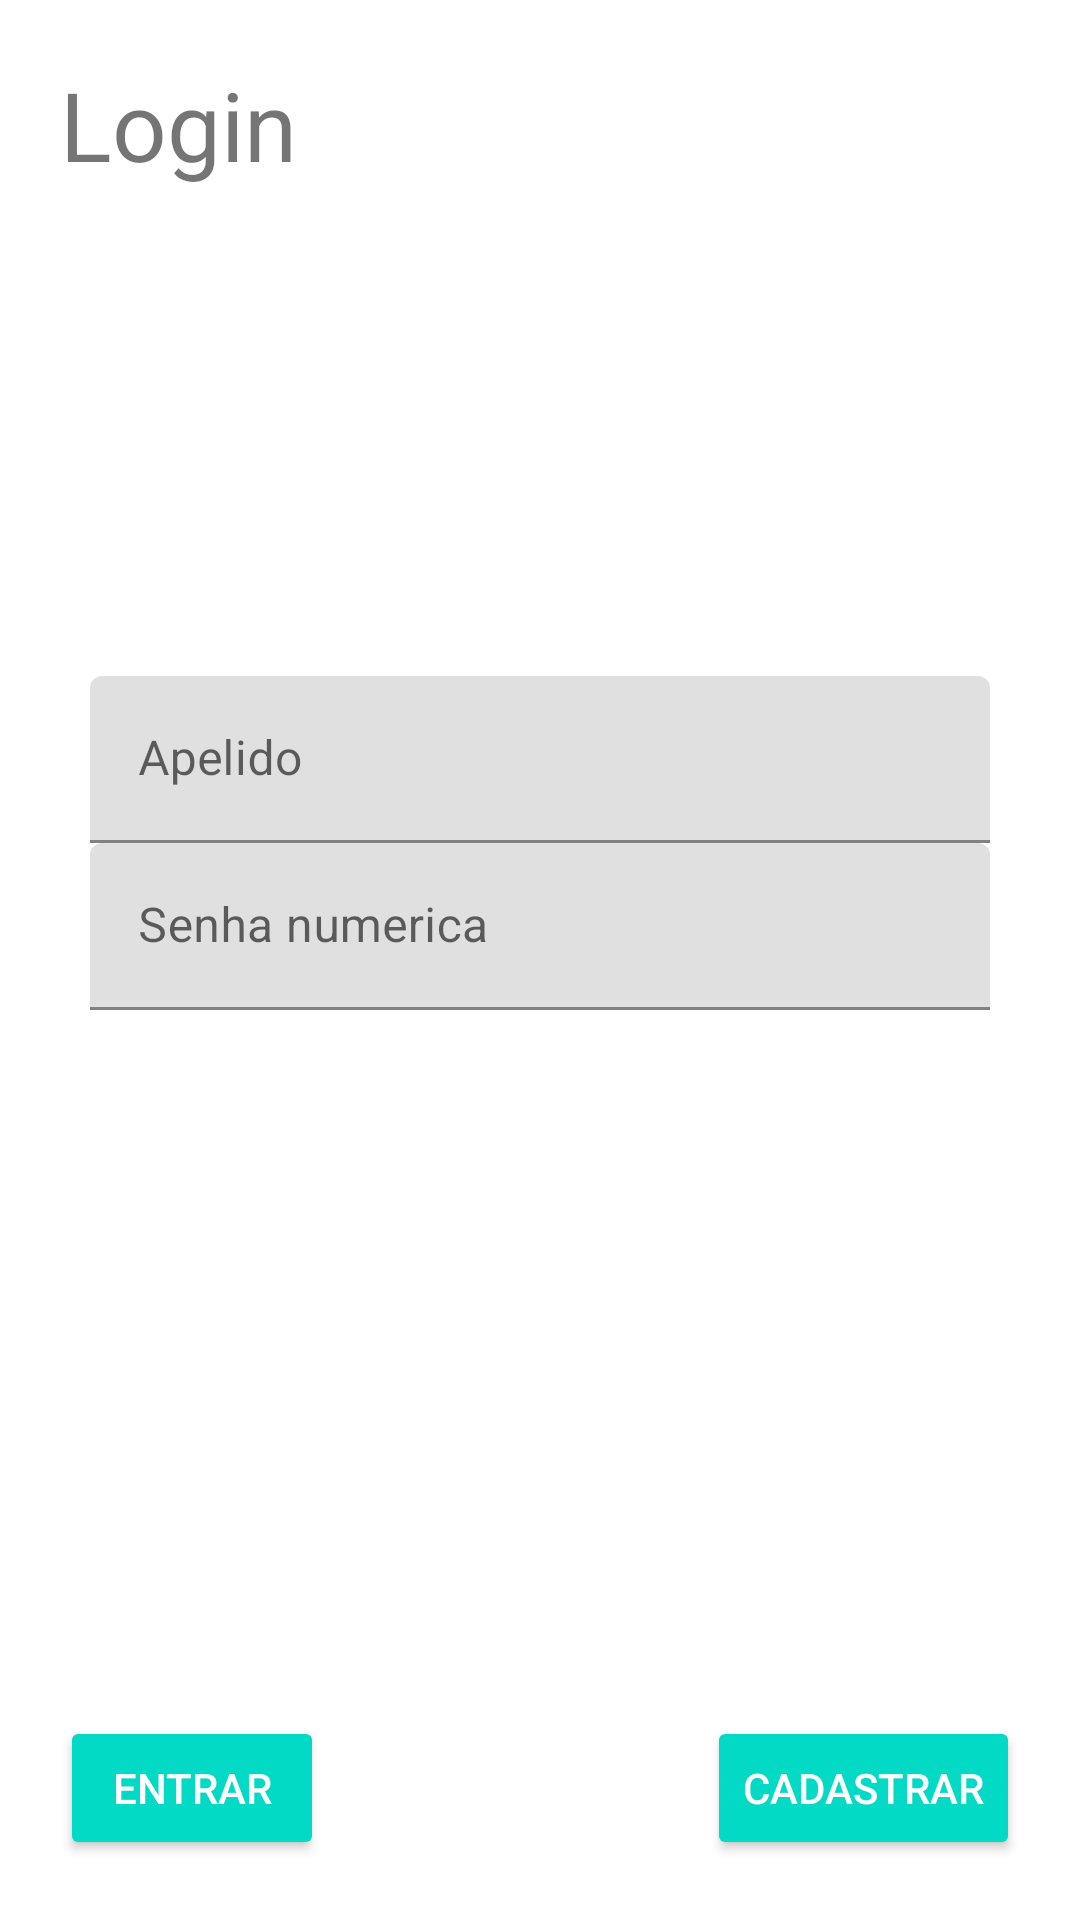

Write the Android layout XML for this screen, with the resource values it uses.
<!-- AndroidManifest.xml: application theme Theme.AppAcess -->
<!-- res/layout/activity_login.xml -->
<?xml version="1.0" encoding="utf-8"?>
<androidx.constraintlayout.widget.ConstraintLayout xmlns:android="http://schemas.android.com/apk/res/android"
    xmlns:app="http://schemas.android.com/apk/res-auto"
    xmlns:tools="http://schemas.android.com/tools"
    android:id="@+id/loginlayout"
    android:layout_width="match_parent"
    android:layout_height="match_parent"
    tools:context=".login">

    <TextView
        android:id="@+id/txtWellcomeMain"
        android:layout_width="wrap_content"
        android:layout_height="wrap_content"
        android:layout_marginStart="20dp"
        android:layout_marginTop="20dp"
        android:text="Login"
        android:textSize="32sp"
        app:layout_constraintStart_toStartOf="parent"
        app:layout_constraintTop_toTopOf="parent" />

    <androidx.constraintlayout.widget.ConstraintLayout
        android:id="@+id/constraintLayout"
        android:layout_width="match_parent"
        android:layout_height="wrap_content"
        app:layout_constraintBottom_toBottomOf="parent"
        app:layout_constraintTop_toTopOf="parent"
        app:layout_constraintVertical_bias="0.426"
        tools:layout_editor_absoluteX="0dp">

        <com.google.android.material.textfield.TextInputLayout
            android:id="@+id/textInputLayoutUsername"
            android:layout_width="0dp"
            android:layout_height="wrap_content"
            android:layout_marginStart="30dp"
            android:layout_marginEnd="30dp"
            android:hint="Apelido"
            app:layout_constraintBottom_toTopOf="@+id/textInputLayoutPassword"
            app:layout_constraintEnd_toEndOf="parent"
            app:layout_constraintHorizontal_bias="0.0"
            app:layout_constraintStart_toStartOf="parent"
            app:layout_constraintTop_toTopOf="parent">

            <com.google.android.material.textfield.TextInputEditText
                android:id="@+id/inputusernameLogin"
                android:layout_width="match_parent"
                android:layout_height="wrap_content"
                android:inputType="textNoSuggestions" />
        </com.google.android.material.textfield.TextInputLayout>

        <com.google.android.material.textfield.TextInputLayout
            android:id="@+id/textInputLayoutPassword"
            android:layout_width="match_parent"
            android:layout_height="wrap_content"
            android:layout_marginStart="30dp"
            android:layout_marginEnd="30dp"
            android:hint="Senha numerica"
            app:layout_constraintBottom_toBottomOf="parent"
            app:layout_constraintEnd_toEndOf="parent"
            app:layout_constraintStart_toStartOf="parent"
            app:layout_constraintTop_toBottomOf="@+id/textInputLayoutUsername">

            <com.google.android.material.textfield.TextInputEditText
                android:id="@+id/inputpasswordLogin"
                android:layout_width="match_parent"
                android:layout_height="wrap_content"
                android:ems="10"
                android:inputType="numberPassword"/>
        </com.google.android.material.textfield.TextInputLayout>


    </androidx.constraintlayout.widget.ConstraintLayout>

    <ProgressBar
        android:id="@+id/progressbarLogin"
        android:layout_width="wrap_content"
        android:layout_height="wrap_content"
        android:visibility="gone"
        app:layout_constraintBottom_toTopOf="@+id/constraintLayout"
        app:layout_constraintEnd_toEndOf="parent"
        app:layout_constraintStart_toStartOf="parent"
        app:layout_constraintTop_toTopOf="parent" />

    <Button
        android:id="@+id/buttonLogin"
        style="@style/Widget.AppCompat.Button.Colored"
        android:layout_width="0dp"
        android:layout_height="wrap_content"
        android:layout_marginStart="20dp"
        android:layout_marginBottom="20dp"
        android:text="Entrar"
        app:layout_constraintBottom_toBottomOf="parent"
        app:layout_constraintStart_toStartOf="parent" />

    <Button
        android:id="@+id/buttonregistreLogin"
        style="@style/Widget.AppCompat.Button.Colored"
        android:layout_width="0dp"
        android:layout_height="wrap_content"
        android:layout_marginEnd="20dp"
        android:layout_marginBottom="20dp"
        android:text="Cadastrar"
        app:layout_constraintBottom_toBottomOf="parent"
        app:layout_constraintEnd_toEndOf="parent" />

</androidx.constraintlayout.widget.ConstraintLayout>
<!-- resources referenced by this layout -->
<resources>
  <style name="Theme.AppAcess" parent="Theme.MaterialComponents.DayNight.NoActionBar">
          
          <item name="colorPrimary">@color/purple_500</item>
          <item name="colorPrimaryVariant">@color/purple_700</item>
          <item name="colorOnPrimary">@color/white</item>
          
          <item name="colorSecondary">@color/teal_200</item>
          <item name="colorSecondaryVariant">@color/teal_700</item>
          <item name="colorOnSecondary">@color/black</item>
          
          <item name="android:statusBarColor" tools:targetApi="l">?attr/colorPrimaryVariant</item>
          
      </style>
  <!-- not gathered from this repository: default colours our renderer supplied (Android Studio template values) -->
  <color name="purple_500">#FF6200EE</color>
  <color name="purple_700">#FF3700B3</color>
  <color name="teal_200">#FF03DAC5</color>
  <color name="teal_700">#FF018786</color>
  <color name="black">#FF000000</color>
  <color name="white">#FFFFFFFF</color>
</resources>
